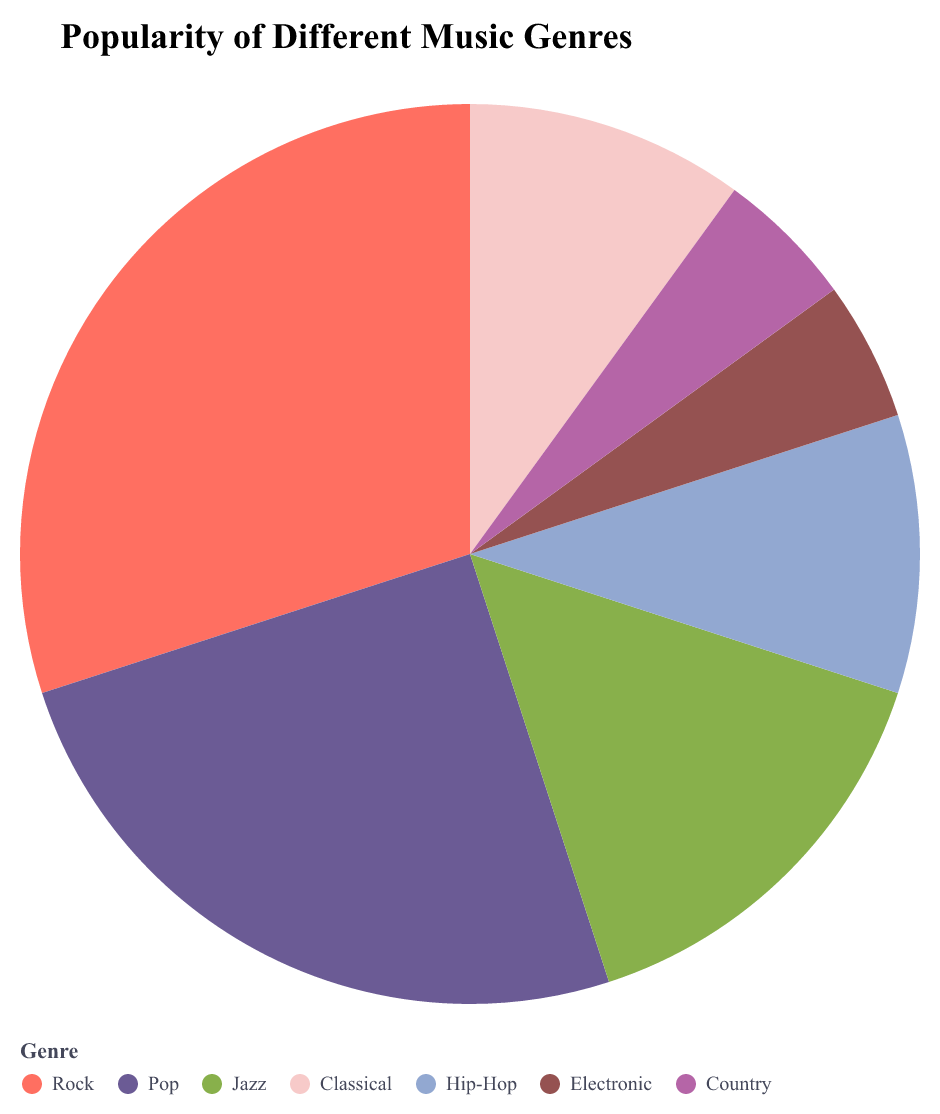

The file beside this chart, header and first rows:
Genre, Popularity
Rock, 30
Pop, 25
Jazz, 15
Classical, 10
Hip-Hop, 10
Electronic, 5
Country, 5
